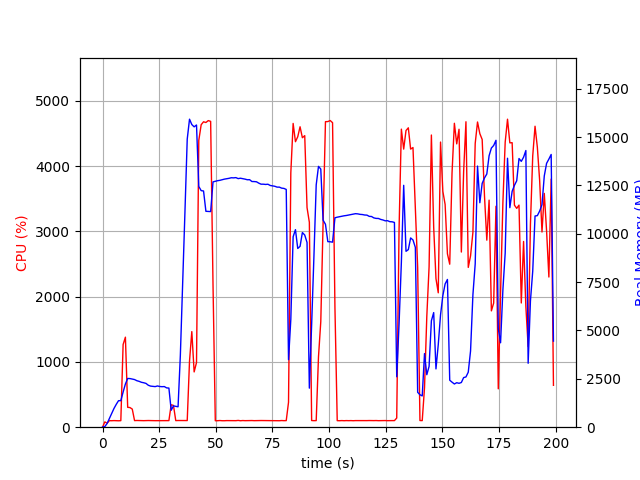

The table this chart was drawn from, first rows:
elapsed_time, nproc, cpu, mem_real, mem_virtual
4.076957702636719e-05, 1, 0.0, 8.898, 3185
1.007, 2, 81.4, 31.63, 78.12
2.016, 1, 61.4, 193, 1254
3.024, 1, 100.2, 455, 1894
4.032, 1, 99.2, 709, 3180
5.041, 1, 101.1, 967, 3180
6.05, 1, 100.1, 1181, 5740
7.059, 1, 98.2, 1372, 5228
8.067, 1, 100.2, 1372, 5228
9.078, 1, 1266, 1815, 9541
10.09, 1, 1379, 2234, 9993
11.1, 1, 304.6, 2518, 10241
12.11, 1, 300.7, 2514, 10241
13.12, 1, 277.5, 2488, 10329
14.13, 1, 100.9, 2463, 10329
15.14, 1, 102.9, 2404, 10329
16.15, 1, 101.9, 2370, 10329
17.16, 1, 101.9, 2321, 10329
18.17, 1, 100.0, 2298, 10329
19.18, 1, 101.1, 2264, 10329
20.19, 1, 102.2, 2169, 10329
21.2, 1, 100.9, 2125, 10329
22.21, 1, 100.9, 2111, 10329
23.22, 1, 99.9, 2098, 10425
24.23, 1, 100.1, 2132, 10425
25.24, 1, 101.9, 2104, 10425
26.25, 1, 101.9, 2094, 10425
27.26, 1, 100.0, 2101, 10425
28.27, 1, 100.9, 2032, 10425
29.29, 1, 100.9, 2023, 10425
30.3, 1, 344.1, 876.8, 10549
31.31, 1, 333.6, 1102, 12205
32.32, 1, 100.8, 1080, 12205
33.33, 1, 102.5, 1056, 12205
34.34, 1, 101.9, 3726, 38527
35.35, 1, 102.0, 7366, 38527
36.37, 1, 101.9, 11112, 38527
37.38, 1, 101.8, 14892, 38527
38.39, 1, 1012, 15923, 38527
39.4, 1, 1464, 15647, 38527
40.43, 1, 846.7, 15528, 38527
41.47, 1, 990.4, 15624, 38527
42.48, 1, 4394, 12447, 38527
43.53, 1, 4633, 12230, 38527
44.58, 1, 4678, 12212, 38527
45.62, 1, 4667, 11162, 38527
46.67, 1, 4696, 11155, 38527
47.71, 1, 4684, 11147, 38527
48.76, 1, 2179, 12682, 39788
49.77, 1, 99.0, 12712, 39788
50.78, 1, 99.2, 12744, 39788
51.79, 1, 102.1, 12763, 39788
52.79, 1, 99.2, 12793, 39788
53.8, 1, 99.0, 12825, 39788
54.81, 1, 101.1, 12846, 39788
55.82, 1, 101.1, 12866, 39788
56.83, 1, 100.1, 12896, 39788
57.84, 1, 101.2, 12890, 39788
58.85, 1, 100.0, 12903, 39788
59.86, 1, 103.9, 12852, 39788
... 137 more rows
